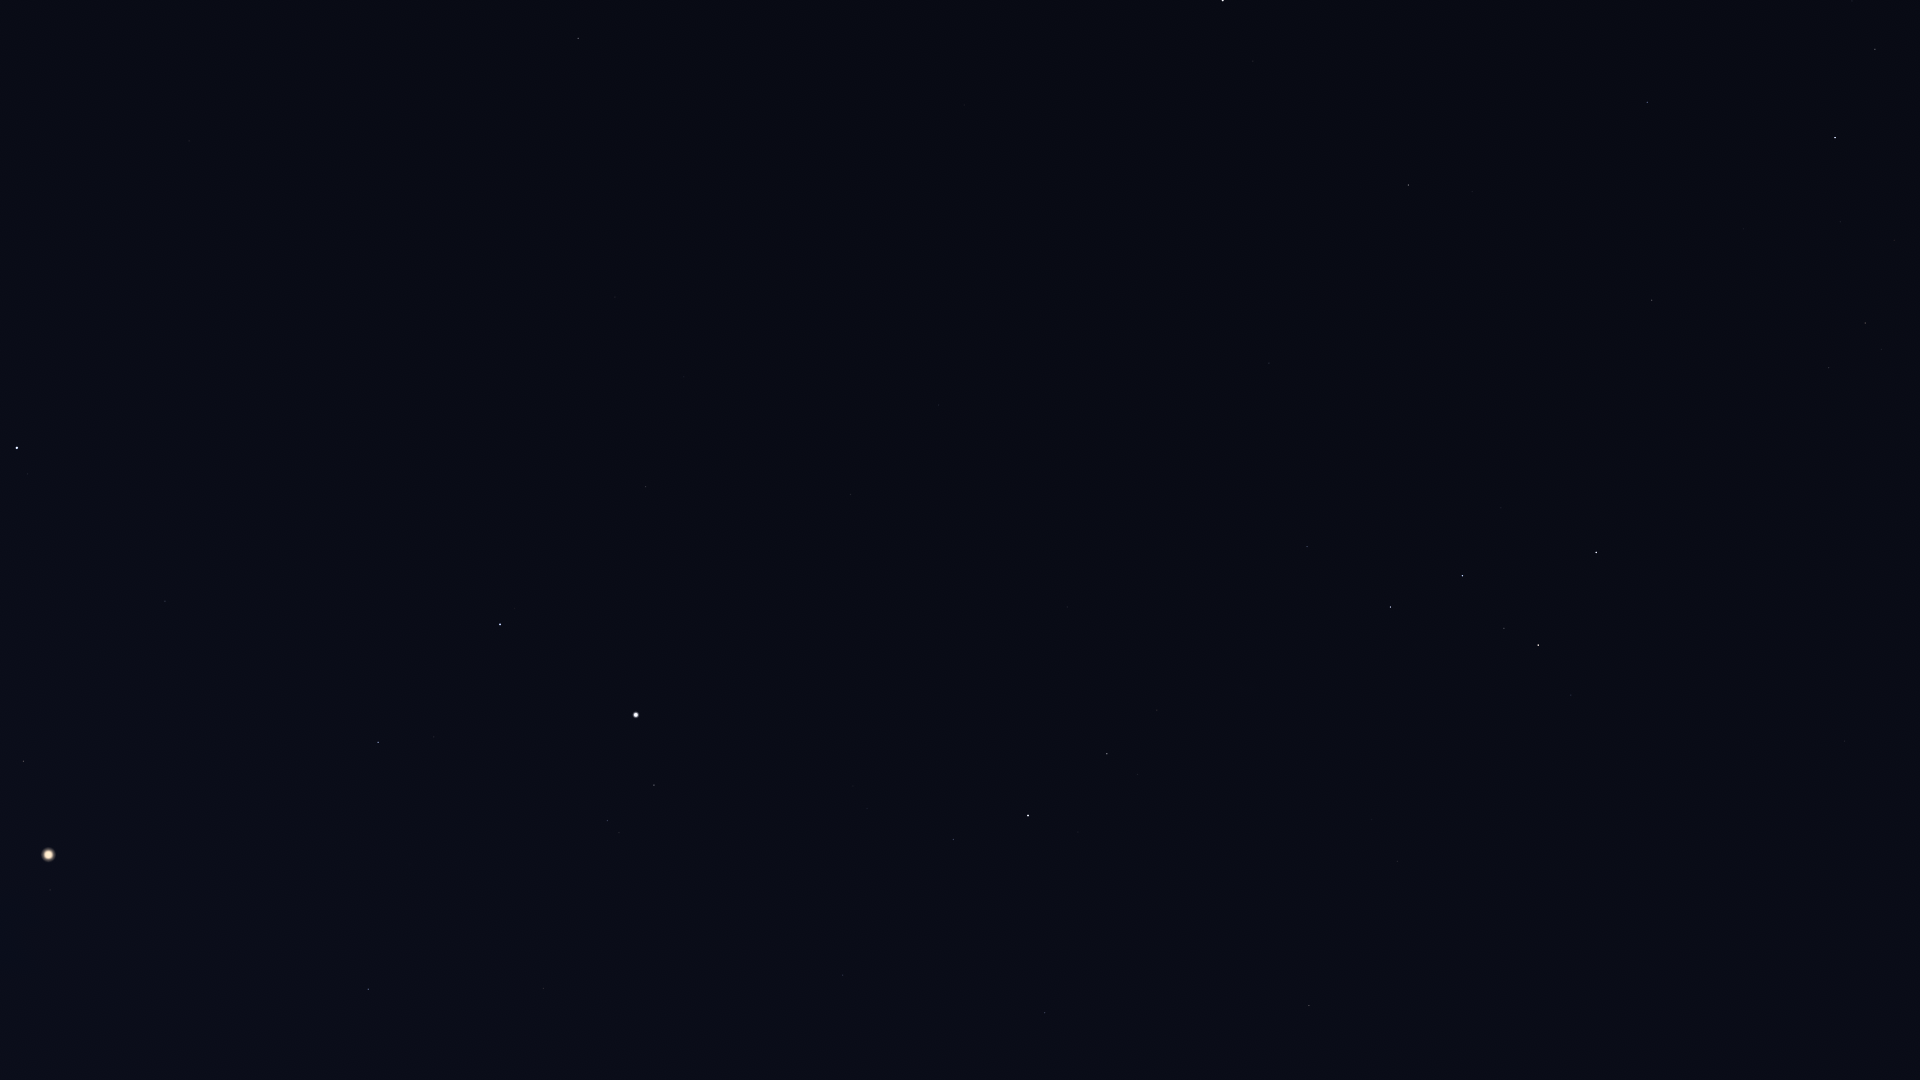

The file beside this chart, header and first rows:
Star_ID, Name, X, Y
746, Caph, 1596, 552
2920, Fulu, 1571, 695
3179, Schedar, 1538, 645
3821, Achird, 1504, 628
3881, HIP 3881, 1622, 983
107418, Castula, 1474, 607
4436, HIP 4436, 1608, 1044
6411, Adhil, 1467, 919
6686, Ruchbah, 1391, 607
7513, Titawin, 1423, 1017
7607, Nembus, 1397, 861
8886, Segin, 1307, 547
9640, Almach, 1309, 1006
12191, Buna, 1174, 1007
13192, Nushagak, 1193, 378
13254, HIP 13254, 1108, 1078
13268, Miram, 1157, 710
14328, HIP 14328, 1107, 754
14576, Algol, 1045, 1013
14668, Misam, 1057, 931
15863, Mirfak, 1028, 816
16228, HIP 16228, 1067, 607
17358, HIP 17358, 953, 839
17959, HIP 17959, 1093, 365
18505, HIP 18505, 1020, 523
18532, HIP 18532, 843, 975
18614, Menkib, 805, 1056
22783, HIP 22783, 939, 405
23015, Hassaleh, 544, 989
23416, Almaaz, 654, 785
23453, Saclateni, 619, 833
23767, Haedus, 608, 821
24003, Mago, 954, 331
24608, Capella, 636, 715
25110, HIP 25110, 1067, 161
25428, Elnath, 368, 989
26451, Tianguan, 213, 1076
27913, HIP 27913, 128, 1034
28360, Menkalinan, 500, 625
28380, Mahasim, 378, 742
28716, HIP 28716, 85, 1003
28734, HIP 28734, 136, 952
29655, HIP 29655, 81, 923
30060, HIP 30060, 684, 377
30343, HIP 30343, 50, 890
30860, Lucilinburhuc, 322, 622
32246, HIP 32246, 24, 761
32916, Nervia, 299, 518
33018, HIP 33018, 165, 601
33449, HIP 33449, 615, 297
34693, HIP 34693, 42, 573
36145, HIP 36145, 393, 305
36850, Castor, 17, 448
40687, Násti, 600, 67
41075, Alsciaukat, 189, 141
41704, Muscida, 578, 38
105199, Alderamin, 1835, 137
106032, Alfirk, 1647, 102
108917, Kurhah, 1744, 229
109492, HIP 109492, 1865, 323
... 2 more rows
